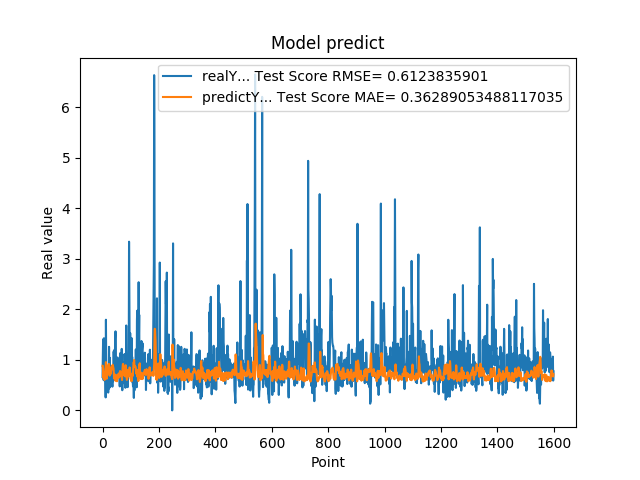

Values plotted in this chart, from the file beside it:
6.598609685899999855e-01, 8.838069365824502421e-01
1.064264059070000101e+00, 8.833026135051005312e-01
1.405602574350000022e+00, 7.595415498175729363e-01
8.296080231669999971e-01, 6.447750134885276152e-01
5.991539955139999485e-01, 6.425081386828783714e-01
1.428635239600000162e+00, 7.604001607353936265e-01
8.065109848980001050e-01, 7.017720978254687880e-01
6.876540184020000224e-01, 6.022760431387216284e-01
5.833169817919999778e-01, 6.280975333445079078e-01
5.949760079379999844e-01, 7.065502080747834146e-01
7.861356735230000670e-01, 8.241946292431017174e-01
2.572369873520000128e-01, 8.487764099544549135e-01
1.794924020770000350e+00, 9.560907650973353711e-01
8.961080312729999831e-01, 8.046619728440655983e-01
7.979059815410000089e-01, 6.271202597873759554e-01
5.662040114399999879e-01, 6.280511661181655825e-01
5.163450241089999615e-01, 7.266551724297365400e-01
6.402639746670000243e-01, 8.752193983707076130e-01
8.763459920880000142e-01, 8.839044700060170179e-01
8.570416569709999877e-01, 8.051599690988224811e-01
3.526079952719999855e-01, 7.789600371079545837e-01
6.394290328030000081e-01, 9.015354657137811811e-01
4.273239970209999905e-01, 9.189851017033513481e-01
1.258448958400000040e+00, 9.160613632565923758e-01
7.610700130459999713e-01, 7.877046186135573391e-01
4.505549967290000679e-01, 6.877844569301220234e-01
1.040465950970000053e+00, 8.258636059719557387e-01
6.315960288049999871e-01, 7.742034895295989427e-01
8.856300115590000077e-01, 7.257816682270087361e-01
6.266390085220000516e-01, 7.209991505906240272e-01
5.889170169829999191e-01, 7.679228096308735596e-01
5.718799829480000207e-01, 8.106083596962739835e-01
7.707089781759999259e-01, 8.652384036977397441e-01
6.057770252229999208e-01, 8.405243976095422287e-01
5.497890114779999671e-01, 8.305206661493794718e-01
4.699150025839999856e-01, 8.800345769585059541e-01
6.790698766709999390e-01, 9.037412794869671417e-01
5.749009847639999782e-01, 8.791586964460842424e-01
7.805925011630000521e-01, 8.639974727750537875e-01
1.167518377299999965e+00, 8.263652360943897213e-01
1.158666014670000077e+00, 7.305047891942482163e-01
8.174470067020001007e-01, 6.319649550454436993e-01
8.721716403960000363e-01, 6.444026490254238793e-01
1.205808043479999814e+00, 7.155305863224221685e-01
6.048160195349999713e-01, 6.498960657713200861e-01
1.414536952970000261e+00, 6.635493206166918068e-01
1.565044999119999947e+00, 5.856400967743535801e-01
9.977170228959999498e-01, 6.476708271265709804e-01
6.543220281600000687e-01, 6.989814432427772228e-01
1.002426028249999934e+00, 6.910256187854310062e-01
1.019487023349999966e+00, 6.125906965909471147e-01
8.961520195010002077e-01, 5.772666000266093445e-01
7.356550097470000438e-01, 6.207655756052519180e-01
1.047770023350000024e+00, 6.898291416360373685e-01
7.574622035029999756e-01, 6.582886543159175430e-01
9.243969917299998951e-01, 7.170144730048509940e-01
8.811730146410000630e-01, 6.865743030964472915e-01
8.489940166470000271e-01, 6.451271989631365278e-01
8.849580287930000067e-01, 6.867995718042264608e-01
7.603709697720000271e-01, 7.352202663084324019e-01
8.084459900859999326e-01, 7.371761694729868086e-01
... 1,539 more rows
